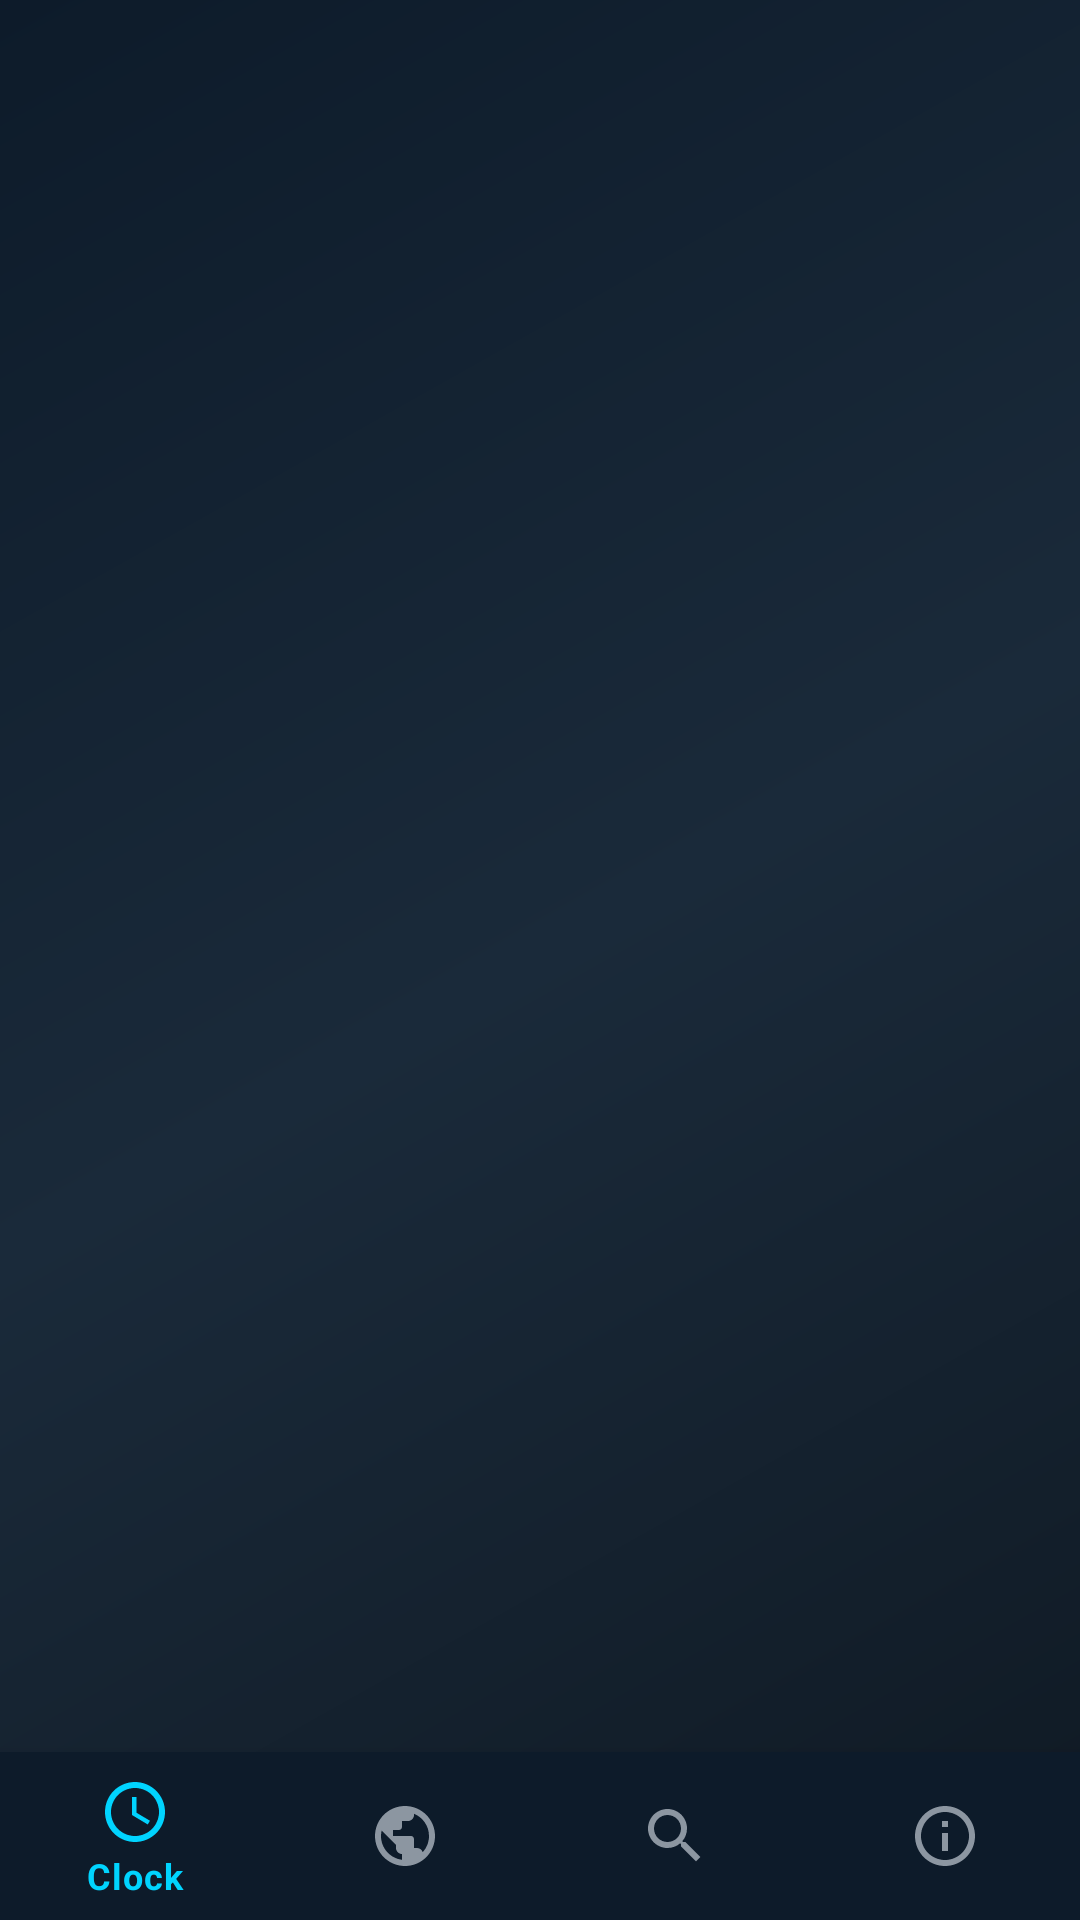

Android layout source for this screen:
<!-- AndroidManifest.xml: activity theme Theme.WorldTimes -->
<!-- res/layout/activity_main.xml -->
<?xml version="1.0" encoding="utf-8"?>
<LinearLayout xmlns:android="http://schemas.android.com/apk/res/android"
    xmlns:app="http://schemas.android.com/apk/res-auto"
    android:layout_width="match_parent"
    android:layout_height="match_parent"
    android:orientation="vertical">

    <FrameLayout
        android:id="@+id/fragment_container"
        android:layout_width="match_parent"
        android:layout_height="0dp"
        android:layout_weight="1" />

    <com.google.android.material.bottomnavigation.BottomNavigationView
        android:id="@+id/bottom_nav"
        android:layout_width="match_parent"
        android:layout_height="wrap_content"
        android:background="@color/background_end"
        app:menu="@menu/bottom_nav" />

</LinearLayout>
<!-- resources referenced by this layout -->
<resources>
  <color name="background_end">#0d1b2a</color>
  <style name="Theme.WorldTimes" parent="Theme.MaterialComponents.DayNight.NoActionBar">
          <item name="colorPrimary">@color/primary</item>
          <item name="colorPrimaryVariant">@color/primary_dark</item>
          <item name="colorOnPrimary">@color/white</item>
          <item name="colorSecondary">@color/secondary</item>
          <item name="colorSecondaryVariant">@color/secondary_dark</item>
          <item name="colorOnSecondary">@color/white</item>
          <item name="android:colorBackground">@color/background_start</item>
          <item name="colorSurface">@color/background_mid</item>
          <item name="colorOnSurface">@color/text_primary</item>
          <item name="android:statusBarColor">@color/background_start</item>
          <item name="android:navigationBarColor">@color/background_end</item>
          <item name="android:windowBackground">@drawable/bg_gradient</item>
      </style>
  <color name="primary">#00d4ff</color>
  <color name="primary_dark">#0099cc</color>
  <color name="white">#FFFFFF</color>
  <color name="secondary">#ffd700</color>
  <color name="secondary_dark">#ccaa00</color>
  <color name="background_start">#0f1923</color>
  <color name="background_mid">#1a2a3a</color>
  <color name="text_primary">#e0e8f0</color>
  <!-- drawable bg_gradient (drawable) -->
  <?xml version="1.0" encoding="utf-8"?>
  <shape xmlns:android="http://schemas.android.com/apk/res/android">
      <gradient
          android:startColor="#0f1923"
          android:centerColor="#1a2a3a"
          android:endColor="#0d1b2a"
          android:angle="135" />
  </shape>
</resources>
